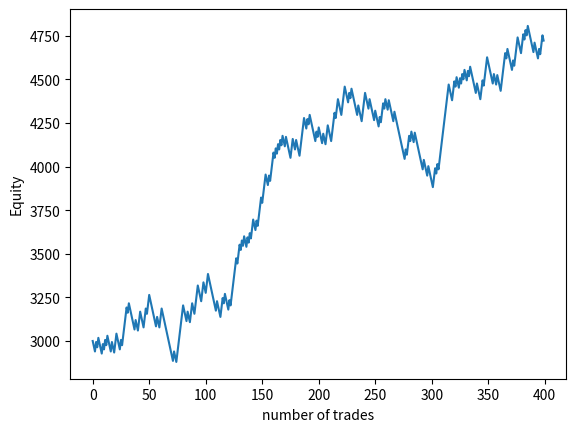

The matplotlib source for this figure:
# monte carlo simulation for an options trader possible equity path

import numpy as np
import matplotlib.pyplot as plt

#NoooCompounding
# Define the parameters
initial_equity = 3000
loss_pct = 0.01
win_pct = 0.018
win_rate = 0.4
n_simulations = 400


# Write the simulation function
def simulate_equity_curve(initial_equity, loss_pct, win_pct, win_rate, n_simulations):

    equity = np.zeros((n_simulations,))
    equity[0] = initial_equity
    daily_risk = initial_equity * loss_pct
    daily_reward = initial_equity * win_pct


    for i in range(1, n_simulations):
        win = np.random.binomial(1, win_rate, 1)
        if win:
            daily_return = daily_reward
        else:
            daily_return = -daily_risk

        equity[i] = equity[i - 1] + daily_return
        print("||Daily PnL:", "{:.2f}".format(daily_return), "||equity:", equity[i], )
    return equity


# Run the simulation
equity = simulate_equity_curve(initial_equity, loss_pct, win_pct, win_rate, n_simulations)



# Plot the results
plt.plot(equity)
plt.xlabel("number of trades")
plt.ylabel("Equity")
plt.show()
##
##
"""
Simulates the equity curve of a day trader

Parameters
----------
initial_equity : float
    The initial amount of money in the trading account.
loss_pct : float
    The percentage of initial_equity that is lost in case of a losing trade.
win_pct : float
    The percentage of initial_equity that is won in case of a winning trade.
win_rate : float
    The probability of winning a trade.
n_simulations : int
    The number of trades to simulate.

Returns
-------
equity : numpy.ndarray
    The equity curve of the day trader, where each element is the balance
    of the trading account after each trade.
"""